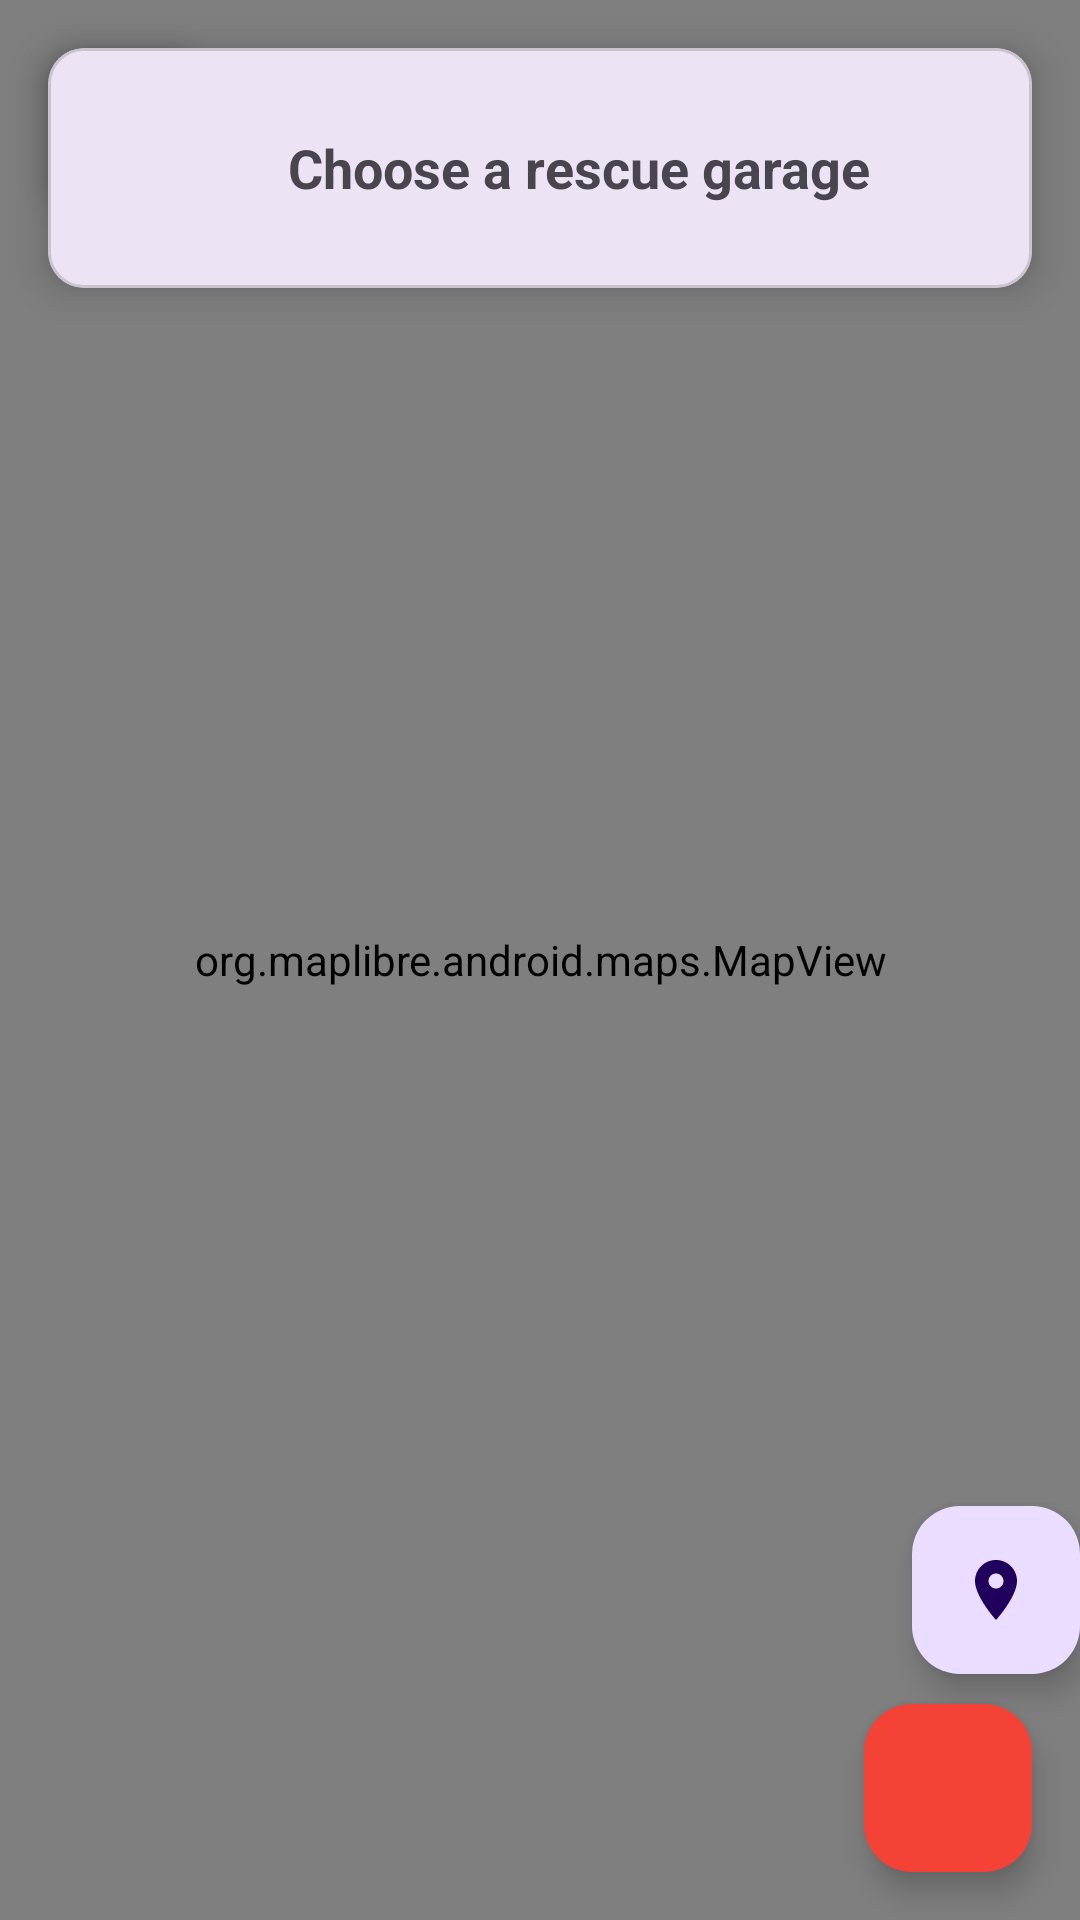

Here is an Android app screen rendered from its layout file. Give the layout XML and the strings, colors and styles it references.
<!-- AndroidManifest.xml: application theme Theme.GaraPro -->
<!-- res/layout/activity_map.xml -->
<?xml version="1.0" encoding="utf-8"?>
<androidx.coordinatorlayout.widget.CoordinatorLayout
    xmlns:android="http://schemas.android.com/apk/res/android"
    xmlns:app="http://schemas.android.com/apk/res-auto"
    xmlns:tools="http://schemas.android.com/tools"
    android:layout_width="match_parent"
    android:layout_height="match_parent"
    tools:context=".MainActivity">

    <org.maplibre.android.maps.MapView
        android:id="@+id/mapView"
        android:layout_width="match_parent"
        android:layout_height="match_parent" />

    
    <com.google.android.material.floatingactionbutton.FloatingActionButton
        android:id="@+id/fabBack"
        android:layout_width="wrap_content"
        android:layout_height="wrap_content"
        android:layout_margin="16dp"
        android:layout_gravity="top|start"
        android:src="@drawable/ic_arrow_back"
        app:backgroundTint="@android:color/white"
        app:tint="@android:color/black"
        app:fabSize="mini"
        android:contentDescription="Back" />

    
    <com.google.android.material.card.MaterialCardView
        android:id="@+id/topAppBar"
        android:layout_width="match_parent"
        android:layout_height="wrap_content"
        android:layout_margin="16dp"
        app:cardCornerRadius="12dp"
        app:cardElevation="8dp"
        app:layout_gravity="top">

        <LinearLayout
            android:layout_width="match_parent"
            android:layout_height="wrap_content"
            android:orientation="horizontal"
            android:padding="16dp">

            <ImageButton
                android:id="@+id/btnBack"
                android:layout_width="48dp"
                android:layout_height="48dp"
                android:background="?selectableItemBackgroundBorderless"
                android:src="@drawable/ic_arrow_back"
                app:tint="@color/black" />

            <TextView
                android:id="@+id/tvTitle"
                android:layout_width="0dp"
                android:layout_height="wrap_content"
                android:layout_gravity="center_vertical"
                android:layout_marginStart="16dp"
                android:layout_weight="1"
                android:text="Choose a rescue garage"
                android:textSize="18sp"
                android:textStyle="bold" />

        </LinearLayout>

    </com.google.android.material.card.MaterialCardView>

    
    <FrameLayout
        android:id="@+id/bottomSheetContainer"
        android:layout_width="match_parent"
        android:layout_height="400dp"
        app:behavior_peekHeight="0dp"
        app:layout_behavior="com.google.android.material.bottomsheet.BottomSheetBehavior" />

    
    <com.google.android.material.floatingactionbutton.FloatingActionButton
        android:id="@+id/fabEmergency"
        android:layout_width="wrap_content"
        android:layout_height="wrap_content"
        android:layout_margin="16dp"
        android:src="@drawable/gr_logo"
        android:contentDescription="Emergency"
        app:backgroundTint="@color/red"
        app:layout_anchor="@id/bottomSheetContainer"
        app:layout_anchorGravity="top|end"
        app:tint="@color/white" />

    
    <com.google.android.material.floatingactionbutton.FloatingActionButton
        android:id="@+id/fabCurrentLocation"
        android:layout_width="wrap_content"
        android:layout_height="wrap_content"

        android:layout_marginBottom="82dp"
        android:src="@drawable/ic_location"
        android:contentDescription="Current Location"
        app:layout_anchor="@id/fabEmergency"
        app:layout_anchorGravity="top|end" />

    
    <ProgressBar
        android:id="@+id/loadingIndicator"
        android:layout_width="wrap_content"
        android:layout_height="wrap_content"
        android:layout_gravity="center"
        android:visibility="gone" />

</androidx.coordinatorlayout.widget.CoordinatorLayout>
<!-- resources referenced by this layout -->
<resources>
  <color name="black">#000000</color>
  <color name="red">#F44336</color>
  <color name="white">#FFFFFF</color>
  <!-- drawable ic_location (drawable) -->
  <?xml version="1.0" encoding="utf-8"?>
  <vector xmlns:android="http://schemas.android.com/apk/res/android"
      android:width="24dp"
      android:height="24dp"
      android:viewportWidth="24"
      android:viewportHeight="24">
      <path
          android:fillColor="#00BCD4"
          android:pathData="M12,2C8.13,2 5,5.13 5,9c0,5.25 7,13 7,13s7,-7.75 7,-13c0,-3.87 -3.13,-7 -7,-7zM12,11.5c-1.38,0 -2.5,-1.12 -2.5,-2.5s1.12,-2.5 2.5,-2.5 2.5,1.12 2.5,2.5 -1.12,2.5 -2.5,2.5z" />
  </vector>
  <style name="Theme.GaraPro" parent="Base.Theme.GaraPro" />
  <style name="Base.Theme.GaraPro" parent="Theme.Material3.DayNight.NoActionBar">
          
          
      </style>
</resources>
